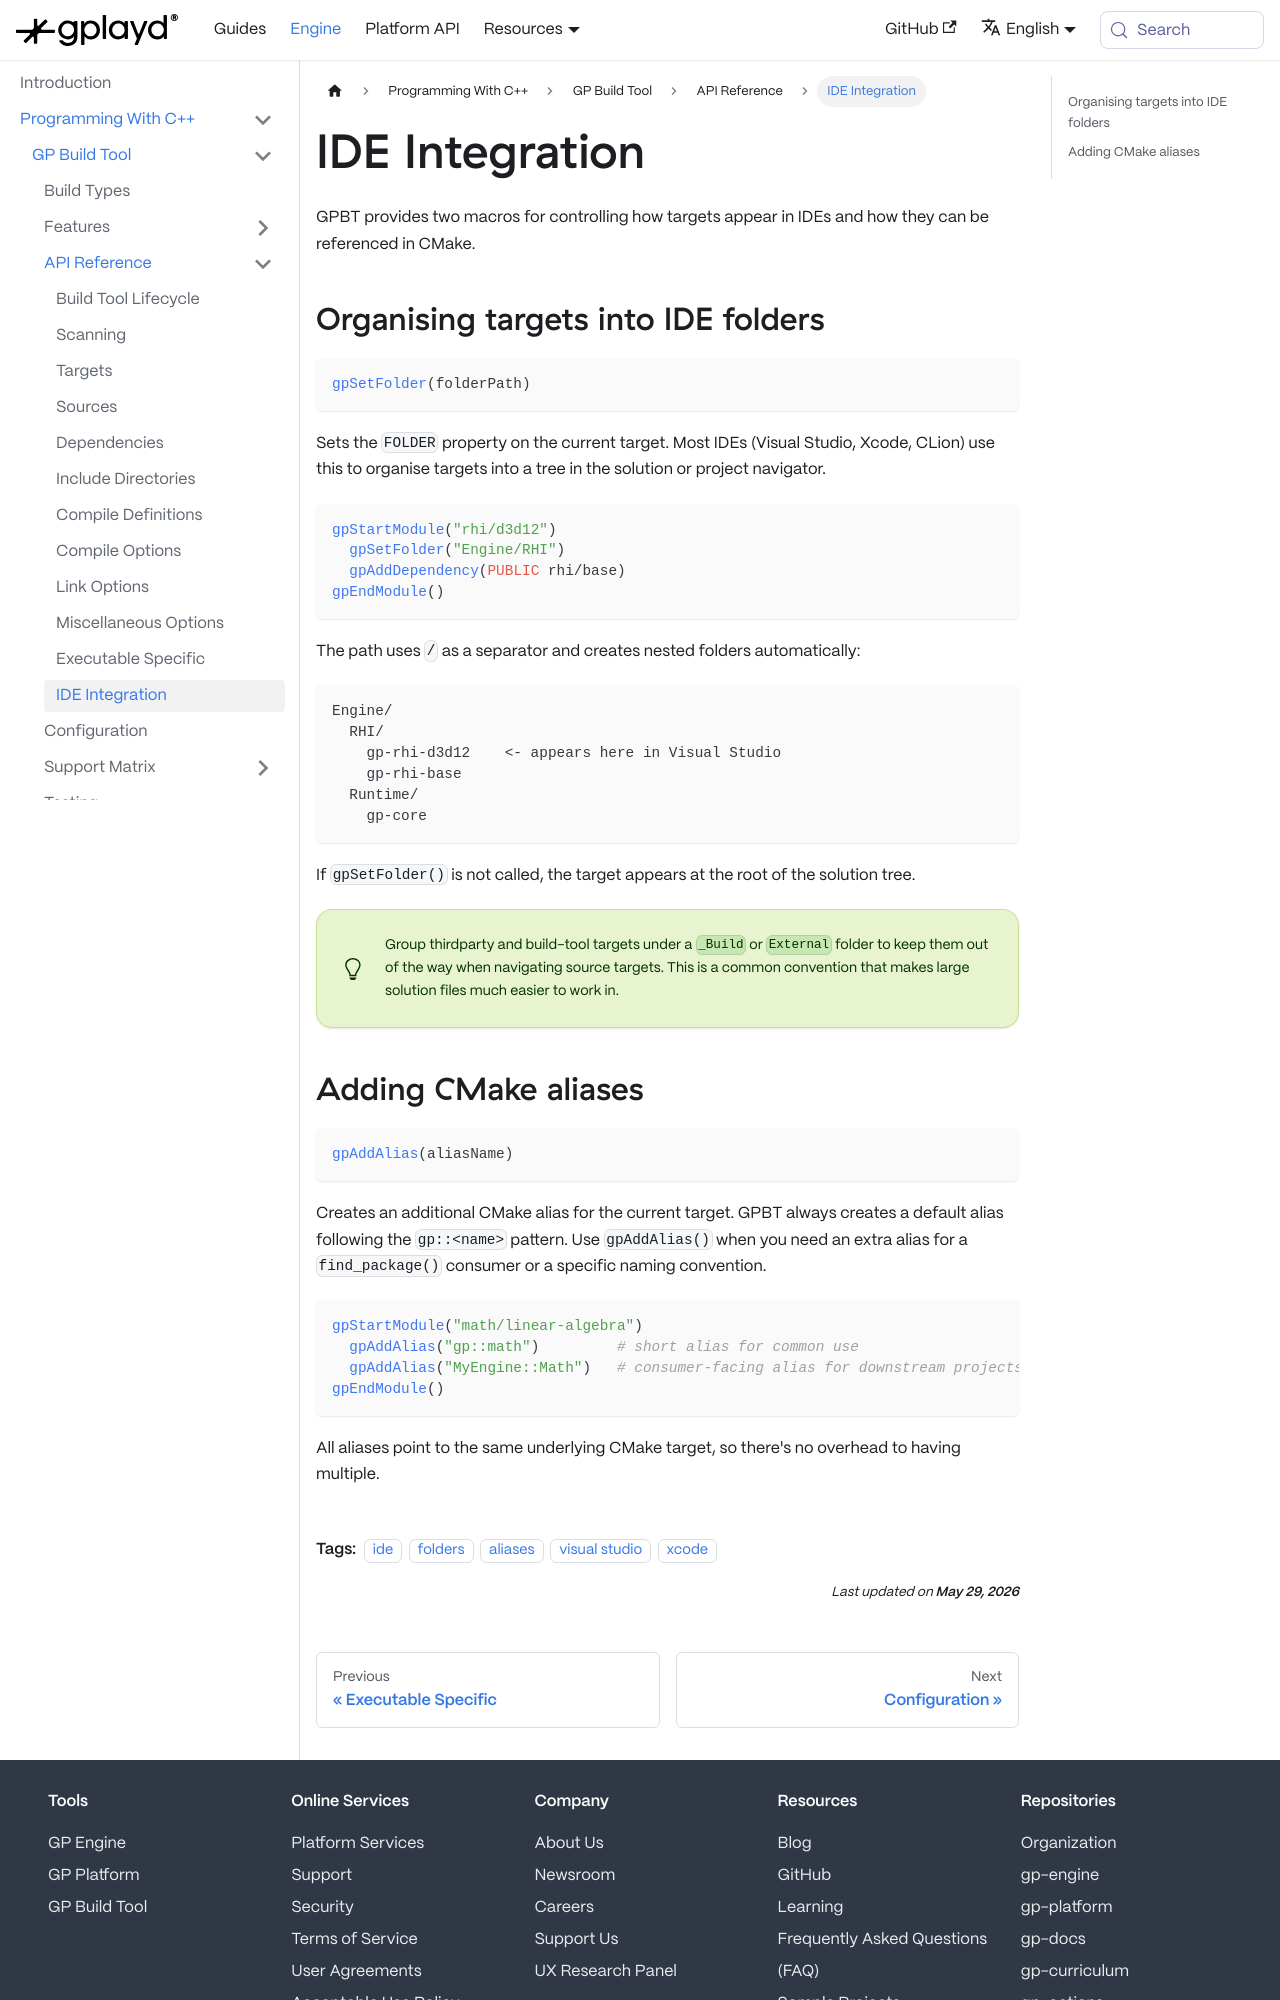

repository: GraphicalPlayground/gp-docs · page: docs/gp-engine/Programming With C++/GP Build Tool/Api Usage/IDE Integration.html · generator: docusaurus

---
sidebar_position: 12
title: IDE Integration
description: How to organise targets into IDE folders and create additional CMake aliases for a target.
tags:
  - ide
  - folders
  - aliases
  - visual studio
  - xcode
---

GPBT provides two macros for controlling how targets appear in IDEs and how they can be referenced in CMake.

## Organising targets into IDE folders

```cmake
gpSetFolder(folderPath)
```

Sets the `FOLDER` property on the current target. Most IDEs (Visual Studio, Xcode, CLion) use this to organise targets into a tree in the solution or project navigator.

```cmake
gpStartModule("rhi/d3d12")
  gpSetFolder("Engine/RHI")
  gpAddDependency(PUBLIC rhi/base)
gpEndModule()
```

The path uses `/` as a separator and creates nested folders automatically:

```text
Engine/
  RHI/
    gp-rhi-d3d12    <- appears here in Visual Studio
    gp-rhi-base
  Runtime/
    gp-core
```

If `gpSetFolder()` is not called, the target appears at the root of the solution tree.

:::tip
Group thirdparty and build-tool targets under a `_Build` or `External` folder to keep them out of the way when navigating source targets. This is a common convention that makes large solution files much easier to work in.
:::
